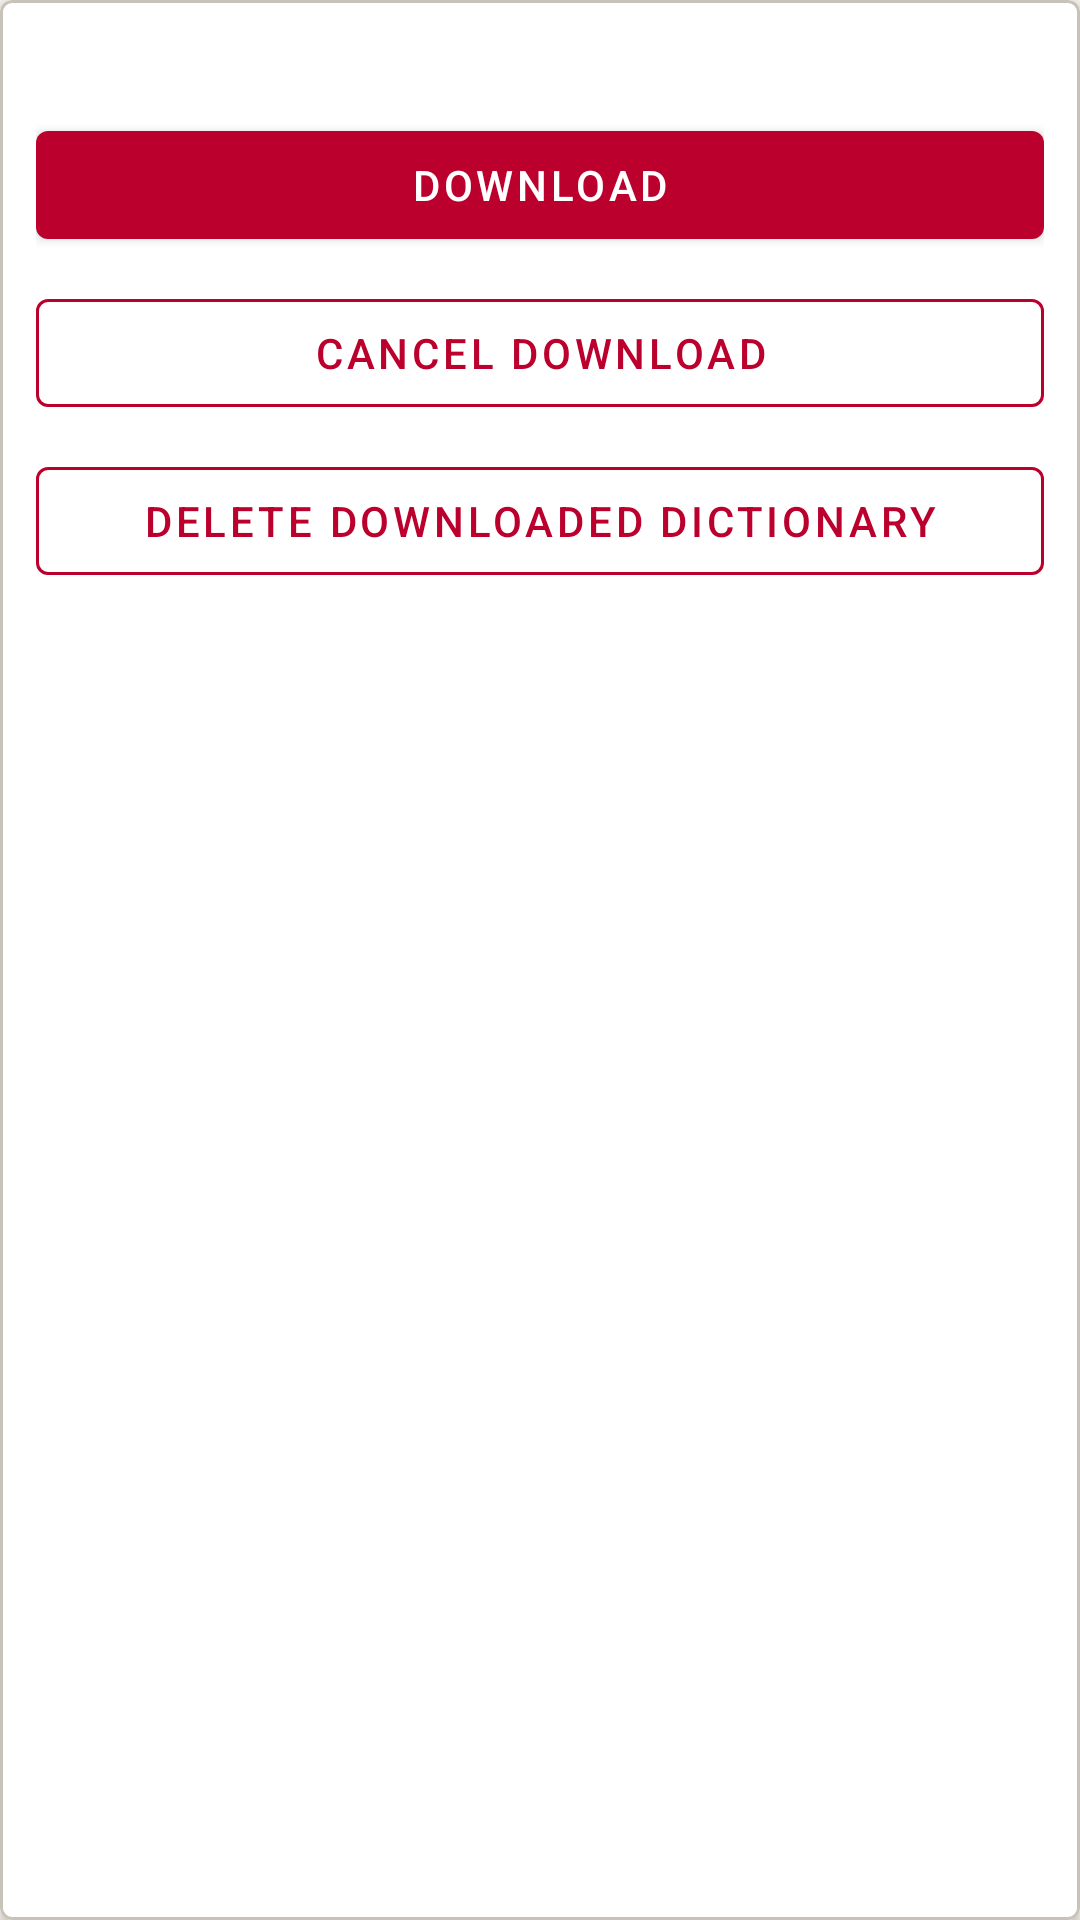

This screen was rendered from an Android layout file. Write that file and the resources it references.
<!-- AndroidManifest.xml: application theme Theme.Japanglify -->
<!-- res/layout/preference_dictionary_status.xml -->
<?xml version="1.0" encoding="utf-8"?>
<com.google.android.material.card.MaterialCardView
    xmlns:android="http://schemas.android.com/apk/res/android"
    xmlns:app="http://schemas.android.com/apk/res-auto"
    android:layout_width="match_parent"
    android:layout_height="wrap_content"
    android:layout_marginHorizontal="12dp"
    android:layout_marginTop="8dp"
    app:cardBackgroundColor="@color/jp_surface"
    app:cardElevation="2dp"
    app:strokeColor="@color/jp_divider"
    app:strokeWidth="1dp">

    <LinearLayout
        android:layout_width="match_parent"
        android:layout_height="wrap_content"
        android:orientation="vertical"
        android:padding="12dp">

        <TextView
            android:id="@+id/dictionary_status_text"
            android:layout_width="match_parent"
            android:layout_height="wrap_content"
            android:textColor="@color/jp_ink"
            android:textIsSelectable="true"
            android:textSize="13sp" />

        <ProgressBar
            android:id="@+id/dictionary_progress"
            style="?android:attr/progressBarStyleHorizontal"
            android:layout_width="match_parent"
            android:layout_height="wrap_content"
            android:layout_marginTop="8dp"
            android:max="100"
            android:progressTint="@color/jp_red"
            android:indeterminateTint="@color/jp_red"
            android:visibility="gone" />

        <com.google.android.material.button.MaterialButton
            android:id="@+id/btn_dictionary_download"
            android:layout_width="match_parent"
            android:layout_height="wrap_content"
            android:layout_marginTop="8dp"
            android:text="@string/dictionary_action_download"
            app:backgroundTint="@color/jp_red" />

        <com.google.android.material.button.MaterialButton
            android:id="@+id/btn_dictionary_cancel"
            style="@style/Widget.MaterialComponents.Button.OutlinedButton"
            android:layout_width="match_parent"
            android:layout_height="wrap_content"
            android:layout_marginTop="8dp"
            android:text="@string/dictionary_action_cancel"
            android:textColor="@color/jp_red"
            app:strokeColor="@color/jp_red" />

        <com.google.android.material.button.MaterialButton
            android:id="@+id/btn_dictionary_delete"
            style="@style/Widget.MaterialComponents.Button.OutlinedButton"
            android:layout_width="match_parent"
            android:layout_height="wrap_content"
            android:layout_marginTop="8dp"
            android:text="@string/dictionary_action_delete"
            android:textColor="@color/jp_red"
            app:strokeColor="@color/jp_red" />
    </LinearLayout>
</com.google.android.material.card.MaterialCardView>
<!-- resources referenced by this layout -->
<resources>
  <color name="jp_divider">#C8C2B8</color>
  <color name="jp_ink">#141414</color>
  <color name="jp_red">#BC002D</color>
  <color name="jp_surface">#FFFFFF</color>
  <string name="dictionary_action_cancel">Cancel download</string>
  <string name="dictionary_action_delete">Delete downloaded dictionary</string>
  <string name="dictionary_action_download">Download</string>
  <style name="Theme.Japanglify" parent="Theme.MaterialComponents.Light.NoActionBar">
          <item name="colorPrimary">@color/jp_red</item>
          <item name="colorPrimaryVariant">@color/jp_red_dark</item>
          <item name="colorOnPrimary">@android:color/white</item>
          <item name="colorSecondary">@color/jp_red_dark</item>
          <item name="colorOnSecondary">@android:color/white</item>
  
          <item name="android:colorBackground">@color/jp_paper</item>
          <item name="colorSurface">@color/jp_surface</item>
          <item name="colorOnSurface">@color/jp_ink</item>
          <item name="colorOnBackground">@color/jp_ink</item>
  
          <item name="android:statusBarColor">@color/jp_red_dark</item>
          <item name="android:navigationBarColor">@color/jp_paper</item>
          <item name="android:windowBackground">@color/jp_paper</item>
          <item name="android:windowLightStatusBar">false</item>
          <item name="android:windowLightNavigationBar">true</item>
  
          <item name="android:textColorPrimary">@color/jp_ink</item>
          <item name="android:textColorSecondary">@color/jp_ink_secondary</item>
          <item name="android:textColorHint">@color/jp_ink_disabled</item>
          <item name="android:textColorTertiary">@color/jp_ink_secondary</item>
  
          <item name="colorControlNormal">@color/jp_ink_secondary</item>
          <item name="colorControlActivated">@color/jp_red</item>
          <item name="colorControlHighlight">@color/jp_red_soft</item>
          <item name="colorAccent">@color/jp_red</item>
  
          <item name="preferenceTheme">@style/Theme.Japanglify.Preference</item>
          <item name="alertDialogTheme">@style/Theme.Japanglify.Dialog</item>
      </style>
  <color name="jp_red_dark">#8B0021</color>
  <color name="jp_paper">#FAF7F2</color>
  <color name="jp_ink_secondary">#3D3D3D</color>
  <color name="jp_ink_disabled">#6B6B6B</color>
  <color name="jp_red_soft">#E8C5CD</color>
  <style name="Theme.Japanglify.Preference" parent="PreferenceThemeOverlay.v14.Material">
          <item name="android:textColorPrimary">@color/jp_ink</item>
          <item name="android:textColorSecondary">@color/jp_ink_secondary</item>
          <item name="android:colorBackground">@color/jp_paper</item>
          <item name="android:windowBackground">@color/jp_paper</item>
          <item name="colorControlActivated">@color/jp_red</item>
          <item name="colorAccent">@color/jp_red</item>
          <item name="android:textColor">@color/jp_ink</item>
      </style>
  <style name="Theme.Japanglify.Dialog" parent="ThemeOverlay.MaterialComponents.Dialog.Alert">
          <item name="colorPrimary">@color/jp_red</item>
          <item name="colorOnSurface">@color/jp_ink</item>
          <item name="android:textColorPrimary">@color/jp_ink</item>
          <item name="android:background">@color/jp_surface</item>
          <item name="buttonBarPositiveButtonStyle">@style/Widget.Japanglify.DialogButton</item>
          <item name="buttonBarNegativeButtonStyle">@style/Widget.Japanglify.DialogButton</item>
      </style>
  <style name="Widget.Japanglify.DialogButton" parent="Widget.MaterialComponents.Button.TextButton.Dialog">
          <item name="android:textColor">@color/jp_red</item>
      </style>
</resources>
